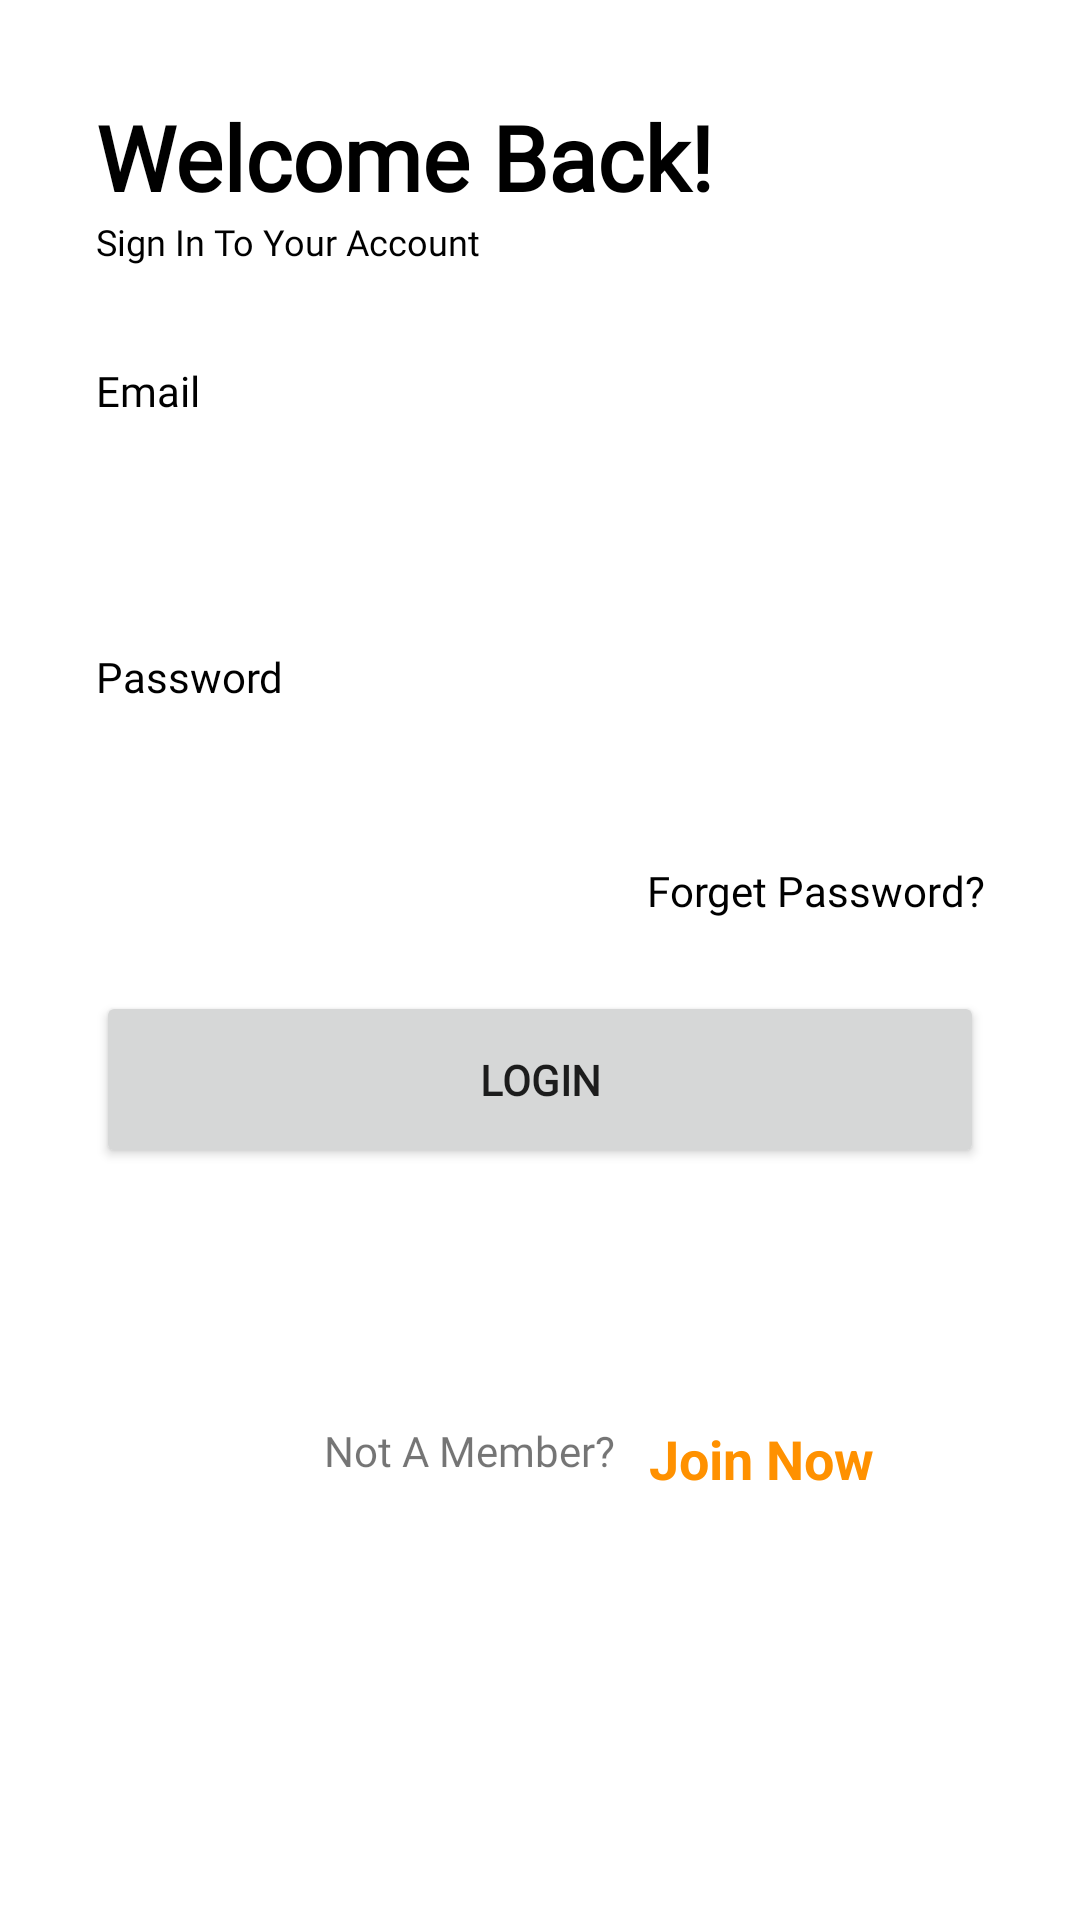

This screen was rendered from an Android layout file. Write that file and the resources it references.
<!-- AndroidManifest.xml: application theme AppTheme -->
<!-- res/layout/login_activity_layout.xml -->
<?xml version="1.0" encoding="utf-8"?>
<androidx.constraintlayout.widget.ConstraintLayout
        xmlns:android="http://schemas.android.com/apk/res/android"
        xmlns:app="http://schemas.android.com/apk/res-auto"
        xmlns:tools="http://schemas.android.com/tools"
        android:layout_width="match_parent" android:layout_height="match_parent">

    <TextView
            android:id="@+id/textView39"
            android:layout_width="0dp"
            android:layout_height="wrap_content"
            android:layout_marginStart="32dp"
            android:layout_marginTop="32dp"
            android:layout_marginEnd="32dp"
            android:fontFamily="@font/poppins"
            android:text="Welcome Back!"
            android:textColor="#000000"
            android:textSize="30sp"
            android:textStyle="bold"
            app:layout_constraintEnd_toEndOf="parent"
            app:layout_constraintStart_toStartOf="parent"
            app:layout_constraintTop_toTopOf="parent" />

    <TextView
            android:id="@+id/textView40"
            android:layout_width="0dp"
            android:layout_height="wrap_content"
            android:layout_marginStart="32dp"
            android:layout_marginEnd="32dp"
            android:fontFamily="@font/poppins"
            android:text="Sign In To Your Account"
            android:textColor="#000000"
            android:textSize="12sp"
            app:layout_constraintEnd_toEndOf="parent"
            app:layout_constraintStart_toStartOf="parent"
            app:layout_constraintTop_toBottomOf="@+id/textView39" />

    <TextView
            android:id="@+id/textView41"
            android:layout_width="0dp"
            android:layout_height="wrap_content"
            android:layout_marginLeft="32dp"
            android:layout_marginTop="32dp"
            android:layout_marginRight="32dp"
            android:fontFamily="@font/poppins"
            android:text="Email"
            android:textAlignment="textStart"
            android:textColor="#000000"
            app:layout_constraintEnd_toEndOf="parent"
            app:layout_constraintStart_toStartOf="parent"
            app:layout_constraintTop_toBottomOf="@+id/textView40" />

    <EditText
            android:id="@+id/usernameLoginEdTxt"
            android:layout_width="0dp"
            android:layout_height="wrap_content"
            android:layout_marginLeft="32dp"
            android:layout_marginRight="32dp"
            android:background="@drawable/signin_register_textbox"
            android:ems="10"
            android:fontFamily="@font/poppins"
            android:inputType="textPersonName"
            android:padding="10dp"
            app:layout_constraintEnd_toEndOf="parent"
            app:layout_constraintStart_toStartOf="parent"
            app:layout_constraintTop_toBottomOf="@+id/textView41" />

    <TextView
            android:id="@+id/textView42"
            android:layout_width="0dp"
            android:layout_height="wrap_content"
            android:layout_marginLeft="32dp"
            android:layout_marginTop="32dp"
            android:layout_marginRight="32dp"
            android:fontFamily="@font/poppins"
            android:text="Password"
            android:textAlignment="textStart"
            android:textColor="#000000"
            app:layout_constraintEnd_toEndOf="parent"
            app:layout_constraintStart_toStartOf="parent"
            app:layout_constraintTop_toBottomOf="@+id/usernameLoginEdTxt" />

    <EditText
            android:id="@+id/passwordLoginEdTxt"
            android:layout_width="0dp"
            android:layout_height="wrap_content"
            android:layout_marginLeft="32dp"
            android:layout_marginRight="32dp"
            android:background="@drawable/signin_register_textbox"
            android:ems="10"
            android:fontFamily="@font/poppins"
            android:inputType="textPassword"
            android:padding="10dp"
            app:layout_constraintEnd_toEndOf="parent"
            app:layout_constraintStart_toStartOf="parent"
            app:layout_constraintTop_toBottomOf="@+id/textView42" />

    <TextView
            android:id="@+id/forgotPwBtn"
            android:layout_width="0dp"
            android:layout_height="wrap_content"
            android:layout_marginLeft="32dp"
            android:layout_marginTop="8dp"
            android:layout_marginRight="32dp"
            android:fontFamily="@font/poppins"
            android:text="Forget Password?"
            android:textAlignment="textEnd"
            android:textColor="#000000"
            app:layout_constraintEnd_toEndOf="parent"
            app:layout_constraintStart_toStartOf="parent"
            app:layout_constraintTop_toBottomOf="@+id/passwordLoginEdTxt" />

    <Button
            android:id="@+id/signupRegBtn"
            android:layout_width="0dp"
            android:layout_height="wrap_content"
            android:layout_marginStart="32dp"
            android:layout_marginTop="24dp"
            android:layout_marginEnd="32dp"
            android:fontFamily="@font/poppins_medium"
            android:padding="20dp"
            android:text="Login"
            android:textStyle="bold"
            app:layout_constraintEnd_toEndOf="parent"
            app:layout_constraintHorizontal_bias="0.0"
            app:layout_constraintStart_toStartOf="parent"
            app:layout_constraintTop_toBottomOf="@+id/forgotPwBtn" />

    <TextView
            android:id="@+id/textView45"
            android:layout_width="wrap_content"
            android:layout_height="wrap_content"
            android:layout_marginStart="108dp"
            android:fontFamily="@font/poppins"
            android:text="Not A Member? "
            app:layout_constraintBottom_toBottomOf="parent"
            app:layout_constraintStart_toStartOf="parent"
            app:layout_constraintTop_toBottomOf="@+id/signupRegBtn"
            app:layout_constraintVertical_bias="0.366" />

    <TextView
            android:id="@+id/CreateAccountBtn"
            android:layout_width="wrap_content"
            android:layout_height="wrap_content"
            android:layout_marginStart="8dp"
            android:text="Join Now"
            android:textColor="#FF9100"
            android:textSize="18sp"
            android:textStyle="bold"
            app:layout_constraintBottom_toBottomOf="@+id/textView45"
            app:layout_constraintEnd_toEndOf="parent"
            app:layout_constraintHorizontal_bias="0.0"
            app:layout_constraintStart_toEndOf="@+id/textView45"
            app:layout_constraintTop_toTopOf="@+id/textView45"
            app:layout_constraintVertical_bias="0.0" />
</androidx.constraintlayout.widget.ConstraintLayout>
<!-- resources referenced by this layout -->
<resources>
  <style name="AppTheme" parent="Theme.MaterialComponents.Light.NoActionBar">
          
          <item name="colorPrimary">@color/supgroOrange</item>
          <item name="colorPrimaryDark">#7CFF3D00</item>
          <item name="colorAccent">@color/colorAccent</item>
  
  
  
  
      </style>
  <color name="supgroOrange">#F1AC22</color>
  <color name="colorAccent">#ff68a5</color>
</resources>
